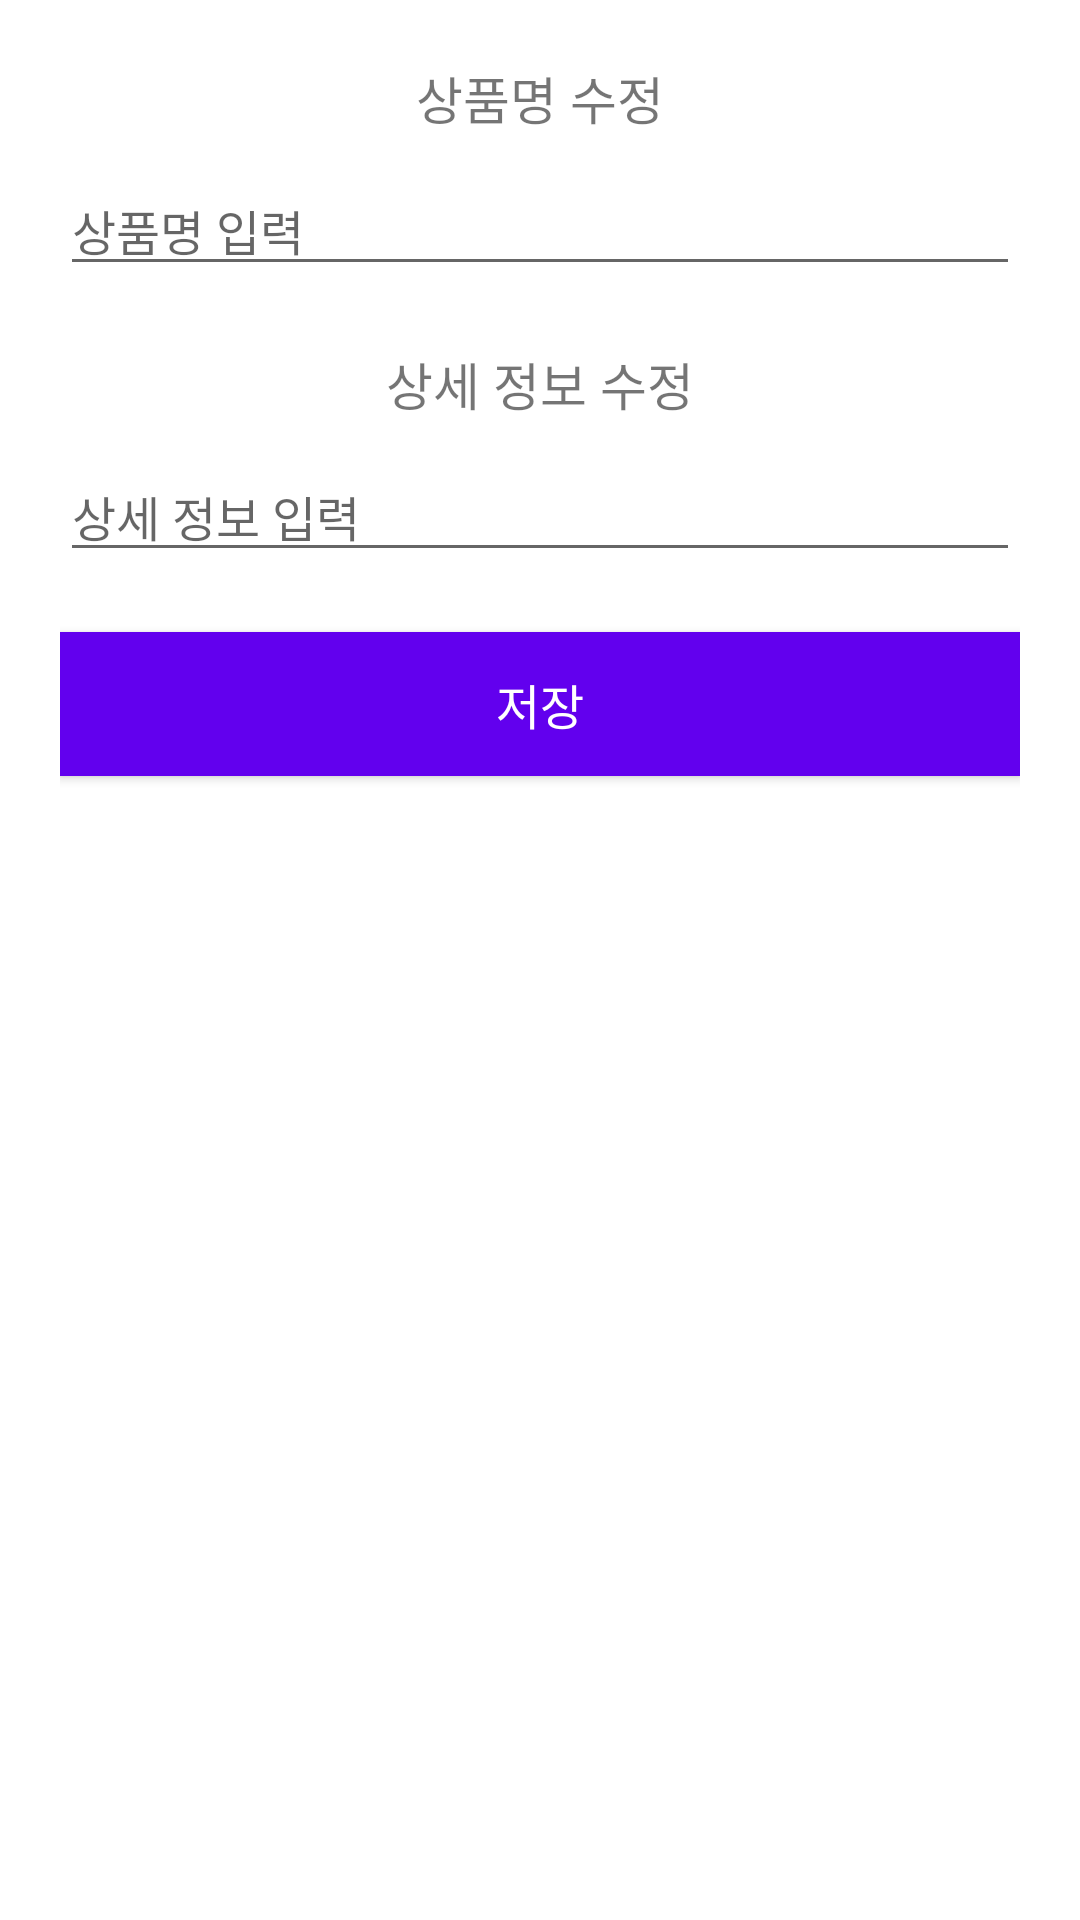

Layout XML and referenced resources for this Android screen:
<!-- AndroidManifest.xml: application theme Theme.Login -->
<!-- res/layout/activity_edit_post.xml -->
<LinearLayout xmlns:android="http://schemas.android.com/apk/res/android"
    android:layout_width="match_parent"
    android:layout_height="match_parent"
    android:id="@+id/main"
    android:orientation="vertical"
    android:padding="20dp">

    <TextView
        android:layout_width="match_parent"
        android:layout_height="wrap_content"
        android:text="상품명 수정"
        android:textSize="17sp"
        android:layout_marginBottom="10dp"
        android:gravity="center_horizontal"/>

    <EditText
        android:id="@+id/edit_product_name"
        android:layout_width="match_parent"
        android:layout_height="wrap_content"
        android:hint="상품명 입력"
        android:textSize="16sp"
        android:layout_marginBottom="20dp"/>

    <TextView
        android:layout_width="match_parent"
        android:layout_height="wrap_content"
        android:text="상세 정보 수정"
        android:textSize="17sp"
        android:layout_marginBottom="10dp"
        android:gravity="center_horizontal"/>

    <EditText
        android:id="@+id/edit_product_detail"
        android:layout_width="match_parent"
        android:layout_height="wrap_content"
        android:hint="상세 정보 입력"
        android:textSize="16sp"
        android:layout_marginBottom="20dp"/>

    <Button
        android:id="@+id/btn_save"
        android:layout_width="match_parent"
        android:layout_height="wrap_content"
        android:text="저장"
        android:textSize="16sp"
        android:background="@color/design_default_color_primary"
        android:textColor="@android:color/white"/>
</LinearLayout>
<!-- resources referenced by this layout -->
<resources>
  <style name="Theme.Login" parent="Theme.MaterialComponents.DayNight.DarkActionBar">
          
          <item name="colorPrimary">@color/purple_500</item>
          <item name="colorPrimaryVariant">@color/purple_700</item>
          <item name="colorOnPrimary">@color/white</item>
          
          <item name="colorSecondary">@color/teal_200</item>
          <item name="colorSecondaryVariant">@color/teal_700</item>
          <item name="colorOnSecondary">@color/black</item>
          
          <item name="android:statusBarColor">?attr/colorPrimaryVariant</item>
          
          <item name="windowNoTitle">true</item>
          <item name="android:windowFullscreen">true</item>
      </style>
  <color name="purple_500">#FF6200EE</color>
  <color name="purple_700">#FF3700B3</color>
  <color name="white">#FFFFFFFF</color>
  <color name="teal_200">#FF03DAC5</color>
  <color name="teal_700">#FF018786</color>
  <color name="black">#FF000000</color>
</resources>
